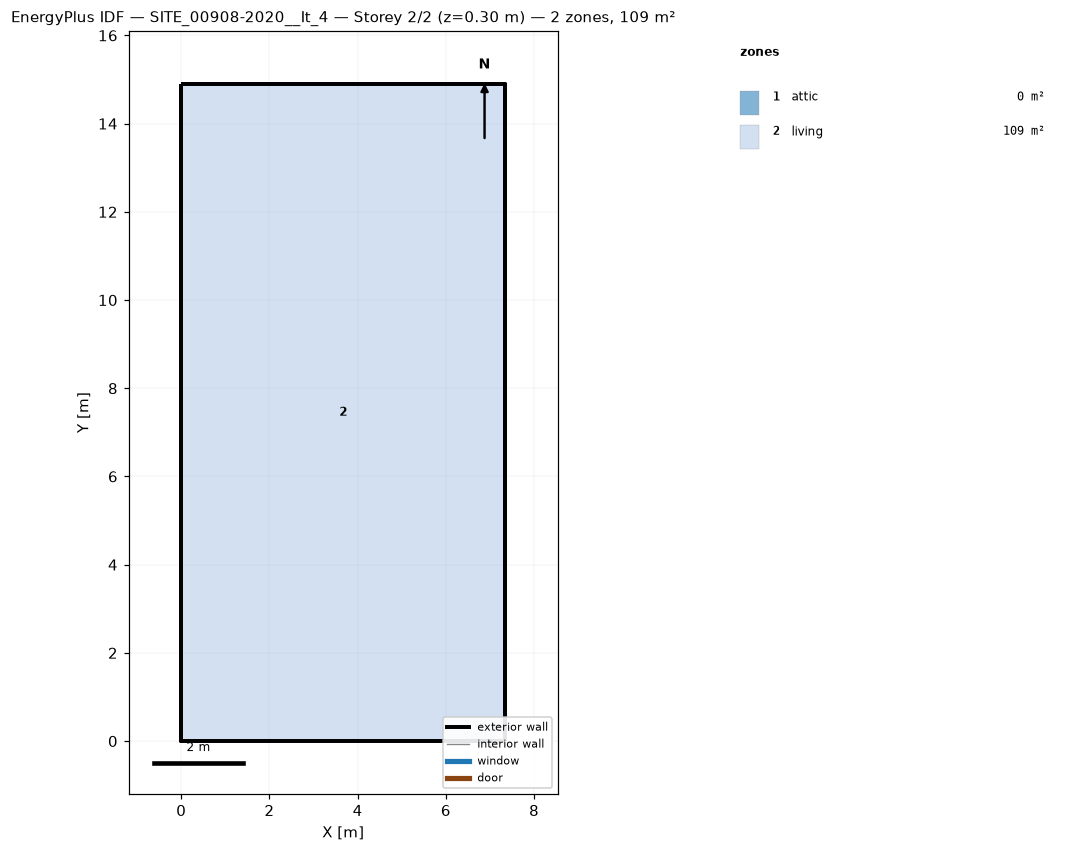
=== STOREY PLAN SPEC (per zone: floor XY polygon, exterior-wall plan segments, windows/doors) ===
zone 1: attic  (0.0 m²)
  exterior wall: (7.34, 0.00) – (7.34, 14.90) – (7.34, 7.45)  [22.4 m]
  exterior wall: (0.00, 14.90) – (0.00, 0.00) – (0.00, 7.45)  [22.4 m]
zone 2: living  (109.4 m²)
  floor: (0.00, 0.00) (0.00, 14.90) (7.34, 14.90) (7.34, 0.00)
  exterior wall: (0.00, 0.00) – (7.34, 0.00)  [7.3 m]
  exterior wall: (7.34, 0.00) – (7.34, 14.90)  [14.9 m]
  exterior wall: (7.34, 14.90) – (0.00, 14.90)  [7.3 m]
  exterior wall: (0.00, 14.90) – (0.00, 0.00)  [14.9 m]

=== DERIVED (storey summary) ===
Building: SITE_00908-2020__It_4
Storey: 2 of 2  (floor level z = 0.30 m)
Storey gross floor area: 109.4 m²
Zones on this storey: 2
  - attic: floor 0.0 m²; exterior wall 44.7 m (37.0 m²); WWR 0.0%
  - living: floor 109.4 m²; exterior wall 44.5 m (133.4 m²); WWR 0.0%
Zone adjacency: (none detected)